Run: headless pygame with SDL's dummy video driver; simulated clock (each Clock.tick advances the game by its frame time, no real sleeping); random seed 0; keys injected as events and as key.get_pressed() state; no mouse input; restart key R tapped at the start of phases 3 and 4.
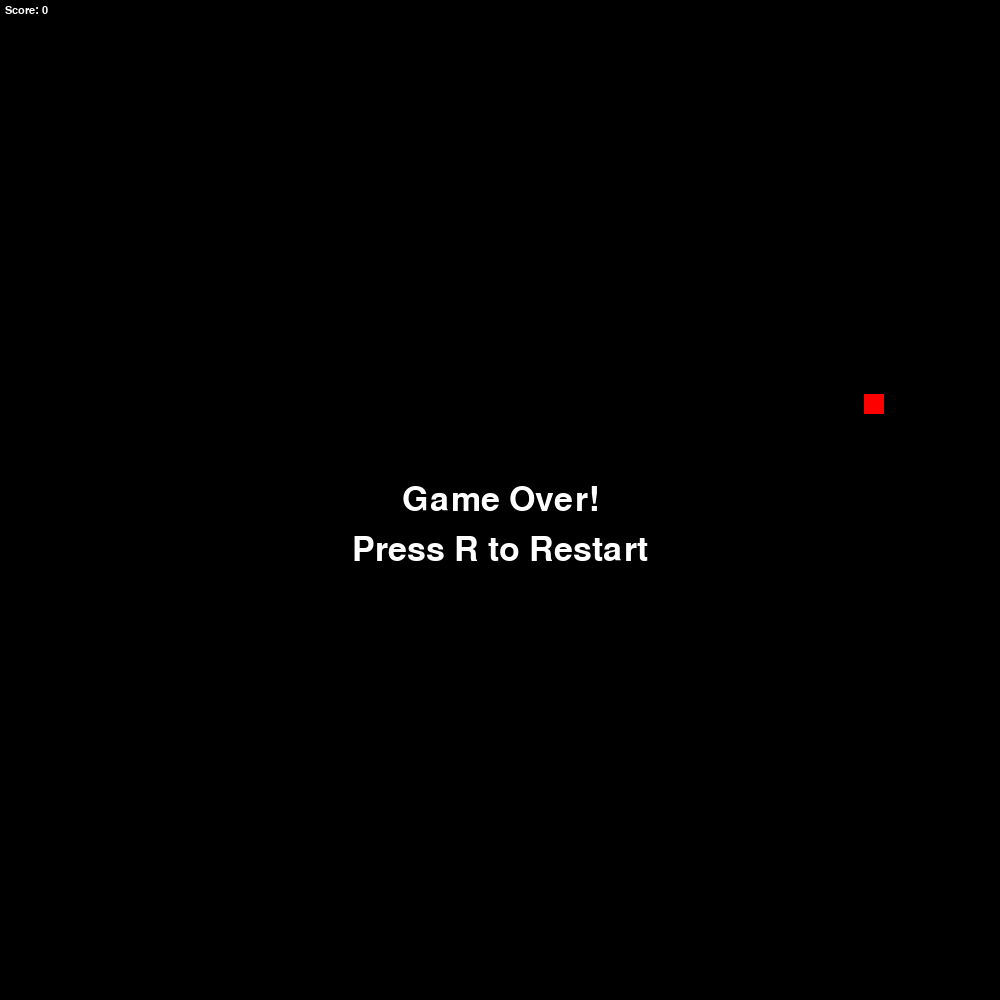
Frame 1 of 1 · flips 1–60 · no input (game ended)

The pygame program that drew these frames:

import pygame
import sys
import random

# Define constants for the game
SCREEN_WIDTH = 1000
SCREEN_HEIGHT = 1000
GRID_SIZE = 20


class Snake(pygame.sprite.Sprite):
    def __init__(self):
        super().__init__()
        self.body = [(SCREEN_WIDTH // 2, SCREEN_HEIGHT // 2)]
        self.direction = 'RIGHT'
        self.length = 1

    def update(self):
        x, y = self.body[0]
        if self.direction == 'UP':
            y -= GRID_SIZE
        elif self.direction == 'DOWN':
            y += GRID_SIZE
        elif self.direction == 'LEFT':
            x -= GRID_SIZE
        elif self.direction == 'RIGHT':
            x += GRID_SIZE
        new_head = (x, y)
        self.body.insert(0, new_head)
        if len(self.body) > self.length:
            self.body.pop()

    def grow(self):
        self.length += 1

    def collides_with_self(self):
        return self.body[0] in self.body[1:]

    def collides_with_walls(self):
        x, y = self.body[0]
        return x < 0 or x >= SCREEN_WIDTH or y < 0 or y >= SCREEN_HEIGHT


class Food(pygame.sprite.Sprite):
    def __init__(self, x, y):
        super().__init__()
        self.x = x
        self.y = y
        self.rect = pygame.Rect(x, y, GRID_SIZE, GRID_SIZE)

    def spawn(self):
        self.x = random.randint(0, SCREEN_WIDTH - GRID_SIZE)
        self.y = random.randint(0, SCREEN_HEIGHT - GRID_SIZE)
        self.rect = pygame.Rect(self.x, self.y, GRID_SIZE, GRID_SIZE)


class Game:
    def __init__(self):
        pygame.init()
        self.screen = pygame.display.set_mode((SCREEN_WIDTH, SCREEN_HEIGHT))
        self.clock = pygame.time.Clock()
        self.reset_game()

    def reset_game(self):
        self.game_over = False
        self.snake = Snake()
        self.food = Food(random.randint(0, SCREEN_WIDTH - GRID_SIZE),
                         random.randint(0, SCREEN_HEIGHT - GRID_SIZE))
        self.score = 0

    def run(self, event):
        if self.game_over:
            if event.type == pygame.KEYDOWN and event.key == pygame.K_r:
                self.reset_game()
        else:
            if event.type == pygame.KEYDOWN:
                if event.key == pygame.K_UP and self.snake.direction != 'DOWN':
                    self.snake.direction = 'UP'
                elif event.key == pygame.K_DOWN and self.snake.direction != 'UP':
                    self.snake.direction = 'DOWN'
                elif event.key == pygame.K_LEFT and self.snake.direction != 'RIGHT':
                    self.snake.direction = 'LEFT'
                elif event.key == pygame.K_RIGHT and self.snake.direction != 'LEFT':
                    self.snake.direction = 'RIGHT'
            self.snake.update()
            self.check_collision()
            self.draw_elements()
            self.clock.tick(10)
            return not self.game_over

    def check_collision(self):
        if self.snake.body[0] == (self.food.x, self.food.y):
            self.score += 1
            self.snake.grow()
            self.food.spawn()
        if self.snake.collides_with_self() or self.snake.collides_with_walls():
            self.game_over = True

    def draw_elements(self):
        self.screen.fill((0, 0, 0))  # Fill the screen with black color
        for segment in self.snake.body:
            pygame.draw.rect(self.screen, (0, 255, 0), pygame.Rect(segment[0], segment[1], GRID_SIZE, GRID_SIZE))
        pygame.draw.rect(self.screen, (255, 0, 0), self.food.rect)
        go_font = pygame.font.SysFont('monospace', 16)
        go_text = go_font.render(f'Score: {self.score}', True, (255, 255, 255))
        self.screen.blit(go_text, (5, 5))
        if self.game_over:
            go_font = pygame.font.SysFont('monospace', 50)
            go_text = go_font.render('Game Over!', True, (255, 255, 255))
            restart_text = go_font.render('Press R to Restart', True, (255, 255, 255))
            self.screen.blit(go_text, (SCREEN_WIDTH // 2 - go_text.get_width() // 2, SCREEN_HEIGHT // 2 - go_text.get_height() // 2))
            self.screen.blit(restart_text, (SCREEN_WIDTH // 2 - restart_text.get_width() // 2,
                                            SCREEN_HEIGHT // 2 - restart_text.get_height() // 2 + 50))
        pygame.display.flip()


if __name__ == '__main__':
    game = Game()
    running = True
    while running:
        event = pygame.event.poll()
        if event.type == pygame.QUIT:
            running = False
        else:
            running = game.run(event)
    pygame.quit()
